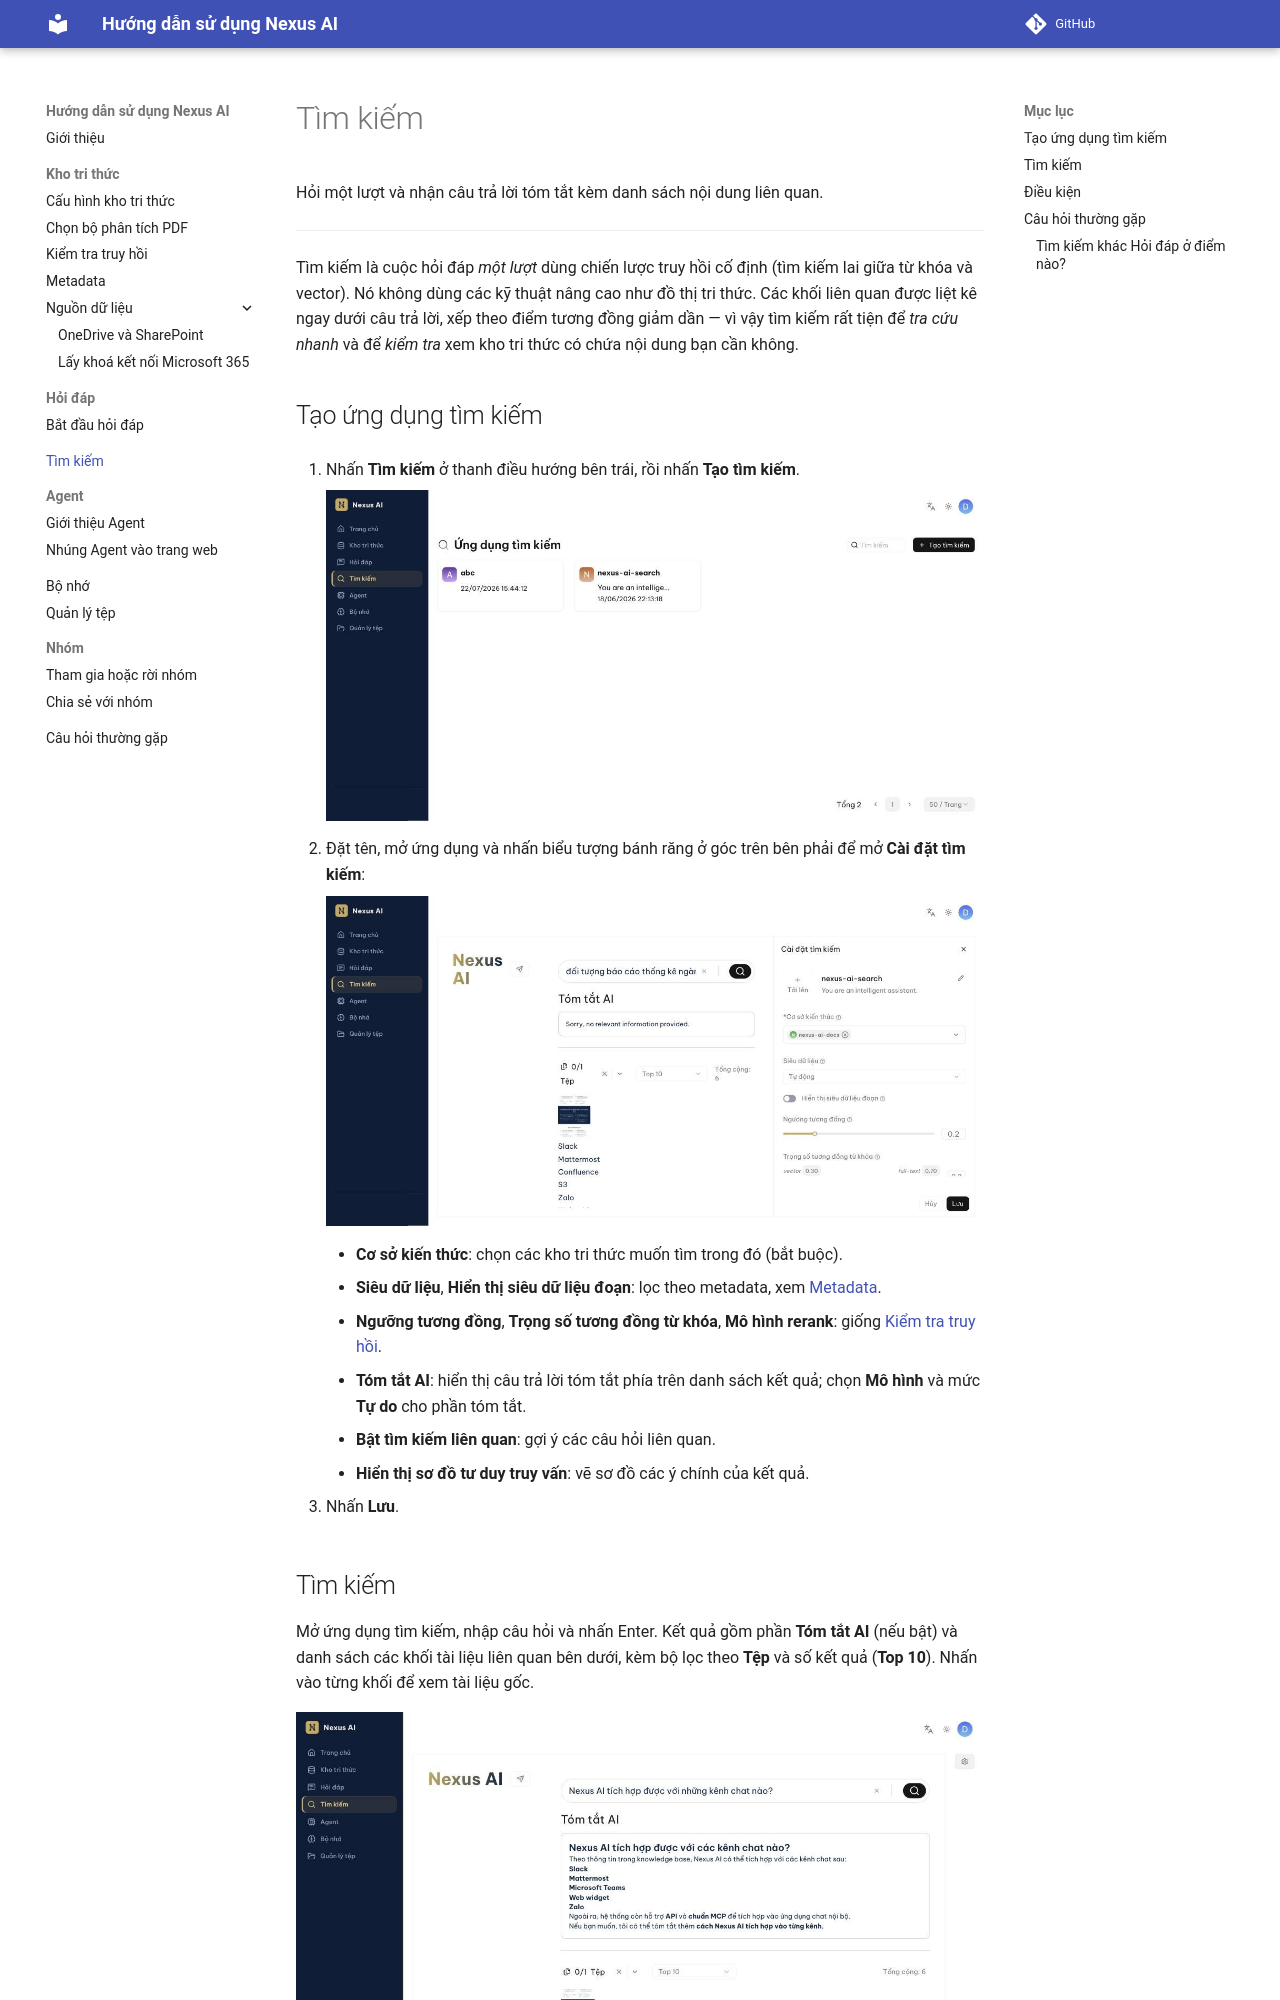

repository: dale-lee/nexus-ai-docs · page: tim-kiem/index.html · generator: mkdocs

<!-- upstream: docs/guides/ai_search.md @ 91f7edf -->

# Tìm kiếm

Hỏi một lượt và nhận câu trả lời tóm tắt kèm danh sách nội dung liên quan.

---

Tìm kiếm là cuộc hỏi đáp *một lượt* dùng chiến lược truy hồi cố định (tìm kiếm lai giữa từ khóa và vector). Nó không dùng các kỹ thuật nâng cao như đồ thị tri thức. Các khối liên quan được liệt kê ngay dưới câu trả lời, xếp theo điểm tương đồng giảm dần — vì vậy tìm kiếm rất tiện để *tra cứu nhanh* và để *kiểm tra* xem kho tri thức có chứa nội dung bạn cần không.

## Tạo ứng dụng tìm kiếm

1. Nhấn **Tìm kiếm** ở thanh điều hướng bên trái, rồi nhấn **Tạo tìm kiếm**.

    ![Danh sách ứng dụng tìm kiếm](img/tim-kiem/01-danh-sach.jpg)

2. Đặt tên, mở ứng dụng và nhấn biểu tượng bánh răng ở góc trên bên phải để mở **Cài đặt tìm kiếm**:

    ![Cài đặt tìm kiếm](img/tim-kiem/02-cai-dat.jpg)

    - **Cơ sở kiến thức**: chọn các kho tri thức muốn tìm trong đó (bắt buộc).
    - **Siêu dữ liệu**, **Hiển thị siêu dữ liệu đoạn**: lọc theo metadata, xem [Metadata](kho-tri-thuc/metadata.md).
    - **Ngưỡng tương đồng**, **Trọng số tương đồng từ khóa**, **Mô hình rerank**: giống [Kiểm tra truy hồi](kho-tri-thuc/kiem-tra-truy-hoi.md).
    - **Tóm tắt AI**: hiển thị câu trả lời tóm tắt phía trên danh sách kết quả; chọn **Mô hình** và mức **Tự do** cho phần tóm tắt.
    - **Bật tìm kiếm liên quan**: gợi ý các câu hỏi liên quan.
    - **Hiển thị sơ đồ tư duy truy vấn**: vẽ sơ đồ các ý chính của kết quả.

3. Nhấn **Lưu**.
